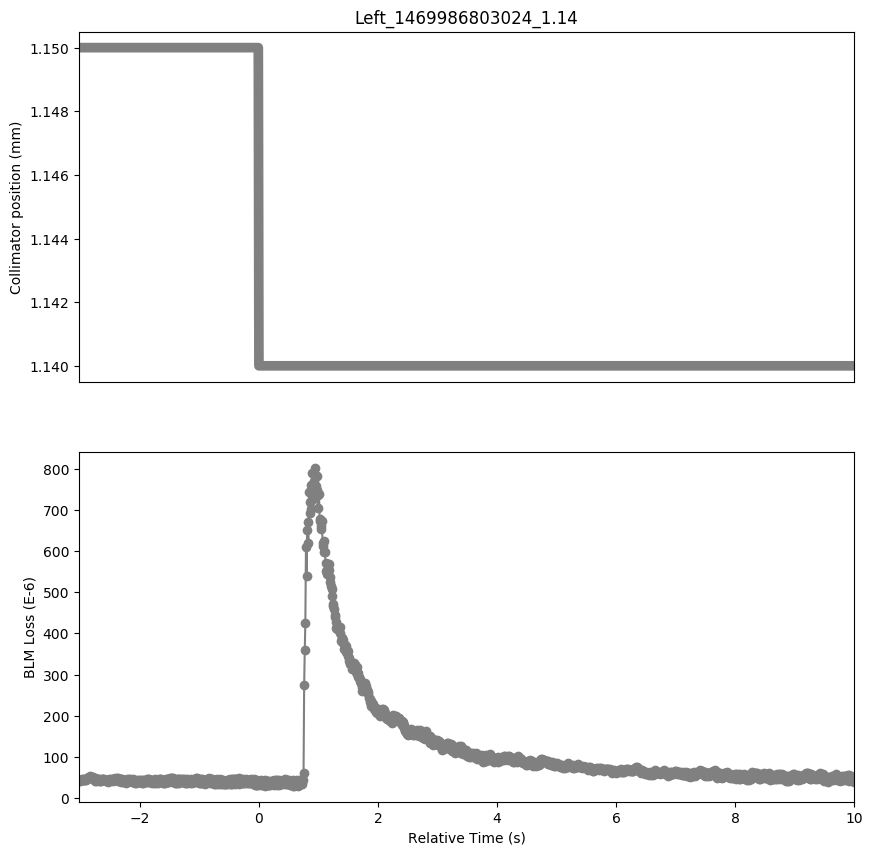

The data file committed next to this chart (first rows):
Timestamp, position, BLMTI.06R7.B2I10_TCP.D6R7.B2
1469986800010, 1.15, 4.2353999999999995e-05
1469986800020, 1.15, 4.0544000000000003e-05
1469986800030, 1.15, 4.344e-05
1469986800040, 1.15, 4.4888e-05
1469986800050, 1.15, 4.5974e-05
1469986800060, 1.15, 4.4526e-05
1469986800070, 1.15, 4.6336000000000005e-05
1469986800080, 1.15, 4.4526e-05
1469986800090, 1.15, 4.4888e-05
1469986800100, 1.15, 4.344e-05
1469986800110, 1.15, 4.5611999999999996e-05
1469986800120, 1.15, 4.4888e-05
1469986800130, 1.15, 4.706e-05
1469986800140, 1.15, 4.7783999999999995e-05
1469986800150, 1.15, 4.9232e-05
1469986800160, 1.15, 4.887e-05
1469986800170, 1.15, 4.9956e-05
1469986800180, 1.15, 4.9956e-05
1469986800190, 1.15, 5.3213999999999996e-05
1469986800200, 1.15, 4.8146e-05
1469986800210, 1.15, 4.9232e-05
1469986800220, 1.15, 4.8146e-05
1469986800230, 1.15, 4.9956e-05
1469986800240, 1.15, 4.5611999999999996e-05
1469986800250, 1.15, 5.0318e-05
1469986800260, 1.15, 4.6336000000000005e-05
1469986800270, 1.15, 4.8508000000000004e-05
1469986800280, 1.15, 4.2353999999999995e-05
1469986800290, 1.15, 4.5611999999999996e-05
1469986800300, 1.15, 4.1992e-05
1469986800310, 1.15, 4.5611999999999996e-05
1469986800320, 1.15, 4.344e-05
1469986800330, 1.15, 4.5974e-05
1469986800340, 1.15, 4.2353999999999995e-05
1469986800350, 1.15, 4.706e-05
1469986800360, 1.15, 4.2353999999999995e-05
1469986800370, 1.15, 4.1992e-05
1469986800380, 1.15, 4.2716e-05
1469986800390, 1.15, 4.5611999999999996e-05
1469986800400, 1.15, 4.525e-05
1469986800410, 1.15, 4.6698e-05
1469986800420, 1.15, 4.4164e-05
1469986800430, 1.15, 4.706e-05
1469986800440, 1.15, 4.3802e-05
1469986800450, 1.15, 4.4526e-05
1469986800460, 1.15, 4.0181999999999996e-05
1469986800470, 1.15, 4.3078e-05
1469986800480, 1.15, 4.2716e-05
1469986800490, 1.15, 4.3802e-05
1469986800500, 1.15, 3.9458e-05
1469986800510, 1.15, 4.6336000000000005e-05
1469986800520, 1.15, 4.2353999999999995e-05
1469986800530, 1.15, 4.4888e-05
1469986800540, 1.15, 4.344e-05
1469986800550, 1.15, 4.706e-05
1469986800560, 1.15, 4.344e-05
1469986800570, 1.15, 4.5974e-05
1469986800580, 1.15, 4.1268e-05
1469986800590, 1.15, 4.706e-05
1469986800600, 1.15, 4.5611999999999996e-05
... 1,243 more rows
